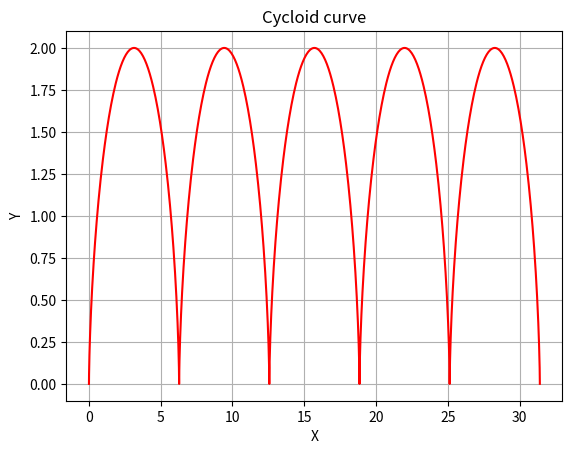

Recreate this plot in Python.
'''
Cycloid curve

A cycloid is the curve traced by a point on the rim of a circular wheel as the wheel rolls along a straight line without slipping.
'''

import math
import matplotlib.pyplot as plt

# Number of points for a smooth curve
num_puntos = 1000

# Interval of the angle theta from 0 to 8π (4 turns)
theta = [t * (math.pi / 100) for t in range(num_puntos)]

# Radius of the circle
r=1

# Initialize the lists
x = []
y = []

# Calculate the x and y coordinates
for angulo in theta:
    # Calculate the x and y coordinates
    x_val = angulo - math.sin(angulo)
    y_val = 1 - math.cos(angulo)
    # Append the x and y coordinates to the lists
    x.append(r*(x_val))
    y.append(r*(y_val))

# Plot the curve
plt.plot(x, y, 'r')
# Title of the plot
plt.title('Cycloid curve')
# X label
plt.xlabel('X')
# Y label
plt.ylabel('Y')
# Grid
plt.grid(True)
# Show the plot
plt.show()